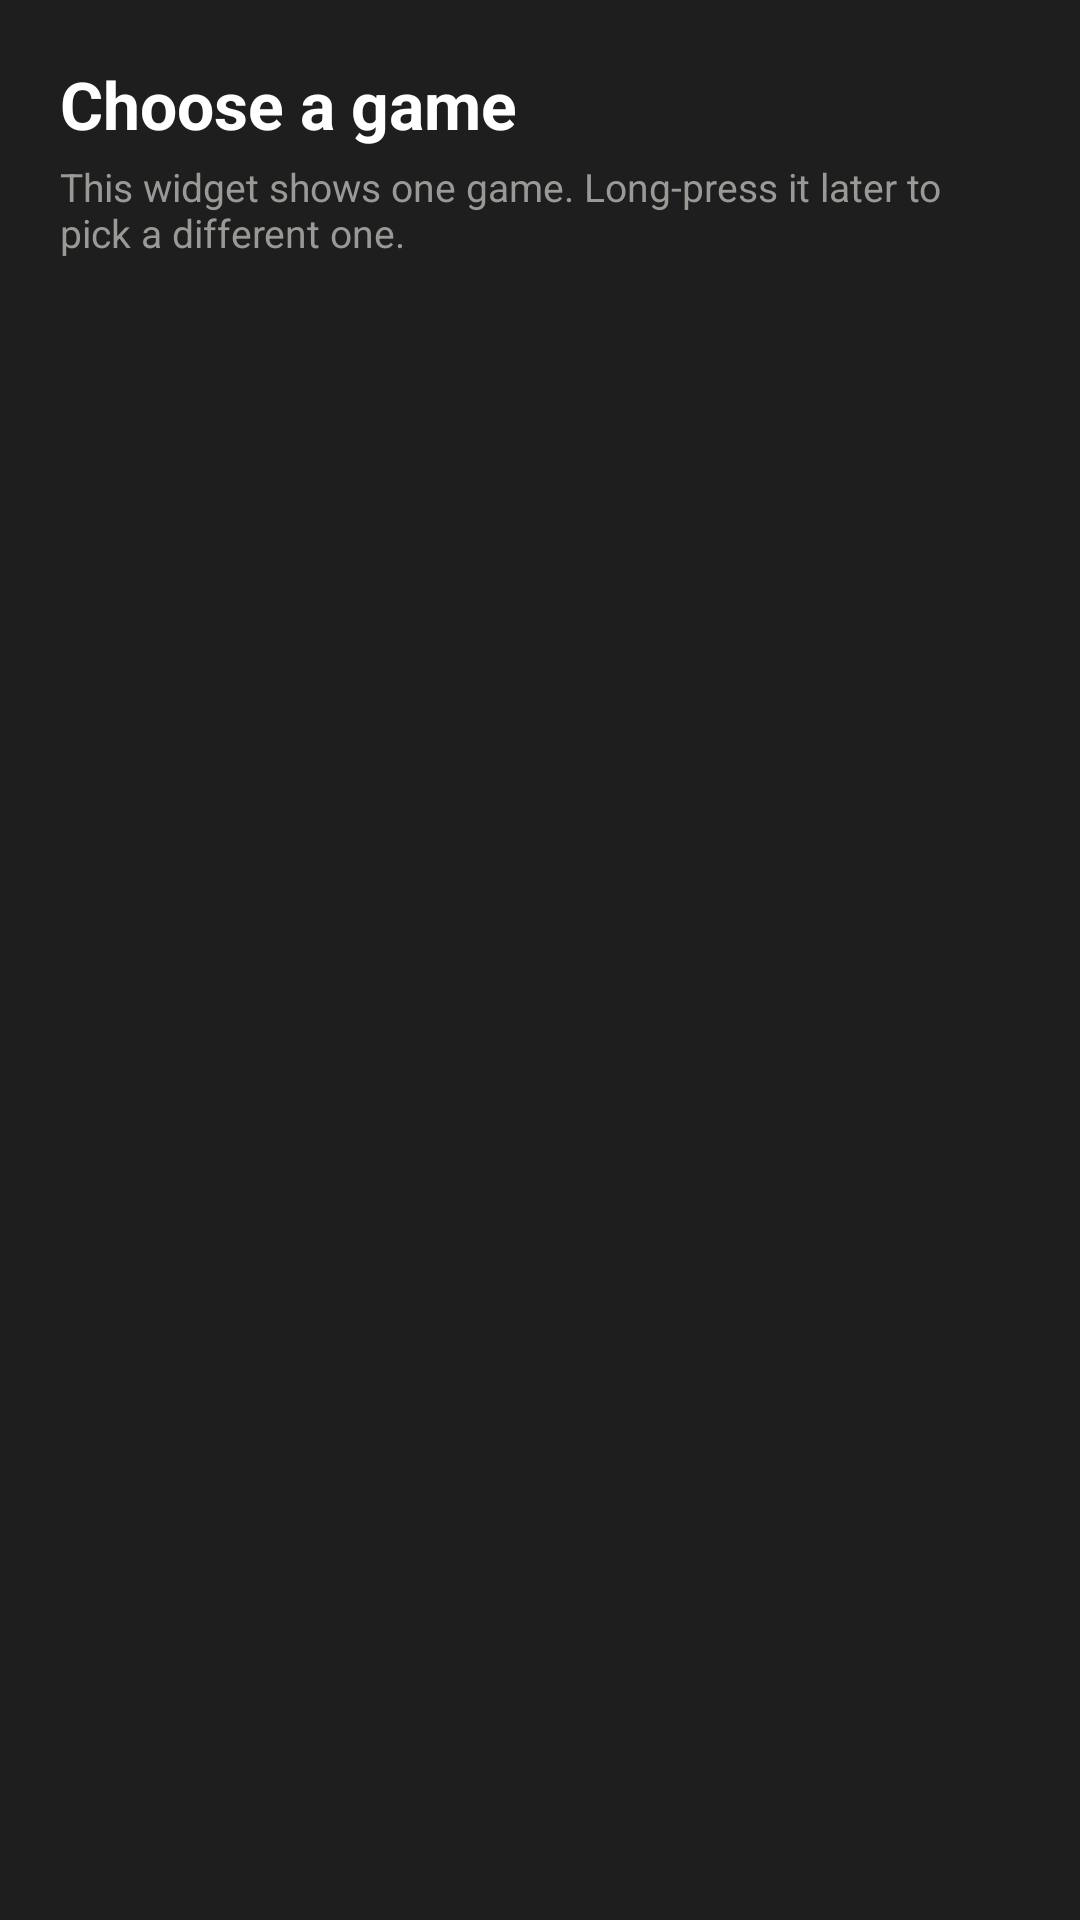

This screen was rendered from an Android layout file. Write that file and the resources it references.
<!-- AndroidManifest.xml: application theme Theme.SteamWidget -->
<!-- res/layout/activity_game_config.xml -->
<?xml version="1.0" encoding="utf-8"?>
<LinearLayout xmlns:android="http://schemas.android.com/apk/res/android"
    xmlns:tools="http://schemas.android.com/tools"
    android:layout_width="match_parent"
    android:layout_height="match_parent"
    android:fitsSystemWindows="true"
    android:orientation="vertical"
    android:padding="20dp"
    tools:ignore="HardcodedText">

    <TextView
        android:layout_width="wrap_content"
        android:layout_height="wrap_content"
        android:text="Choose a game"
        android:textColor="@color/text"
        android:textSize="22sp"
        android:textStyle="bold" />

    <TextView
        android:layout_width="match_parent"
        android:layout_height="wrap_content"
        android:layout_marginTop="4dp"
        android:layout_marginBottom="12dp"
        android:text="This widget shows one game. Long-press it later to pick a different one."
        android:textColor="@color/dim"
        android:textSize="13sp" />

    <ListView
        android:id="@+id/game_list"
        android:layout_width="match_parent"
        android:layout_height="0dp"
        android:layout_weight="1"
        android:divider="@color/sep"
        android:dividerHeight="1dp" />

    <TextView
        android:id="@+id/empty"
        android:layout_width="match_parent"
        android:layout_height="wrap_content"
        android:background="@drawable/card_bg"
        android:padding="12dp"
        android:textColor="@color/body"
        android:textSize="14sp"
        android:visibility="gone" />

    <Button
        android:id="@+id/btn_settings"
        style="@style/Widget.AppCompat.Button.Colored"
        android:layout_width="match_parent"
        android:layout_height="wrap_content"
        android:layout_marginTop="12dp"
        android:text="Open settings"
        android:textAllCaps="false"
        android:visibility="gone" />
</LinearLayout>
<!-- resources referenced by this layout -->
<resources>
  <color name="body">#deddda</color>
  <color name="dim">#9a9996</color>
  <color name="sep">#383838</color>
  <color name="text">#ffffff</color>
  <style name="Theme.SteamWidget" parent="Theme.AppCompat.NoActionBar">
          <item name="colorPrimary">@color/win_bg</item>
          <item name="colorPrimaryDark">@color/win_bg</item>
          <item name="colorAccent">@color/blue</item>
          <item name="android:windowBackground">@color/win_bg</item>
          <item name="android:textColorPrimary">@color/body</item>
          <item name="android:textColorSecondary">@color/dim</item>
          <item name="android:textColorHint">@color/dim</item>
          <item name="android:statusBarColor">@color/win_bg</item>
          <item name="android:navigationBarColor">@color/win_bg</item>
      </style>
  <color name="win_bg">#1e1e1e</color>
  <color name="blue">#4f8fe6</color>
</resources>
